Photos from the image-classification dataset "mvtec" in the GitHub repository nrl-ai/image-classification. Its 3 classes are: bolts, screw, tapping screw.

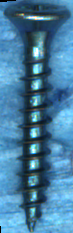
Label: tapping screw

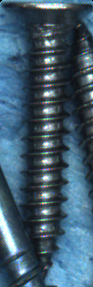
Label: tapping screw

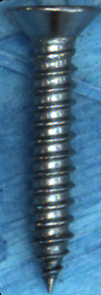
Label: tapping screw

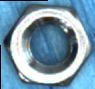
Label: bolts

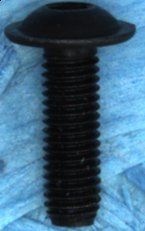
Label: screw

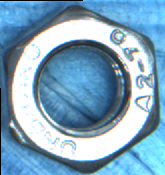
Label: bolts
